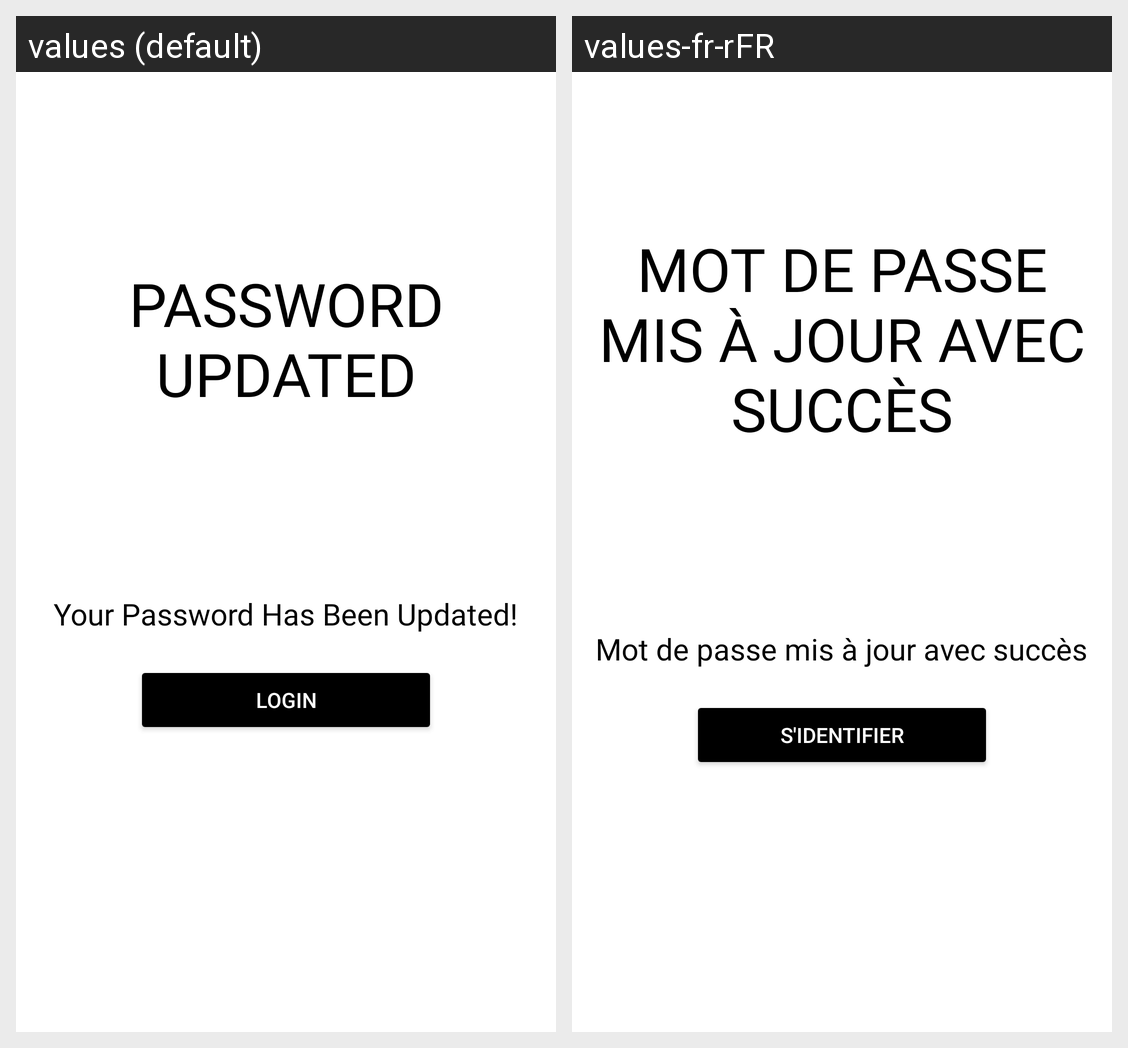

The Android screen above is rendered under two locales of the same app. Produce the string resources it draws, with the default and per-locale values.
Android screen res/layout/activity_forgot_password_success_message.xml rendered under 2 locales, left to right: values (default), values-fr-rFR. Device: Nexus 5 (rendered at 1080×1920; each locale shown at half size, 540×960, under a caption strip naming it); theme Theme.KEstates.
Strings drawn on this screen, with the default value and each locale's value (text and hints the layout hard-codes, and strings that could not be matched under every locale, appear in the picture but are not listed):

password_updated
  values: Password Updated
  values-fr-rFR: Mot de passe mis à jour avec succès

password_update_success_message
  values: Your Password Has Been Updated!
  values-fr-rFR: Mot de passe mis à jour avec succès

login
  values: Login
  values-fr-rFR: S'identifier
